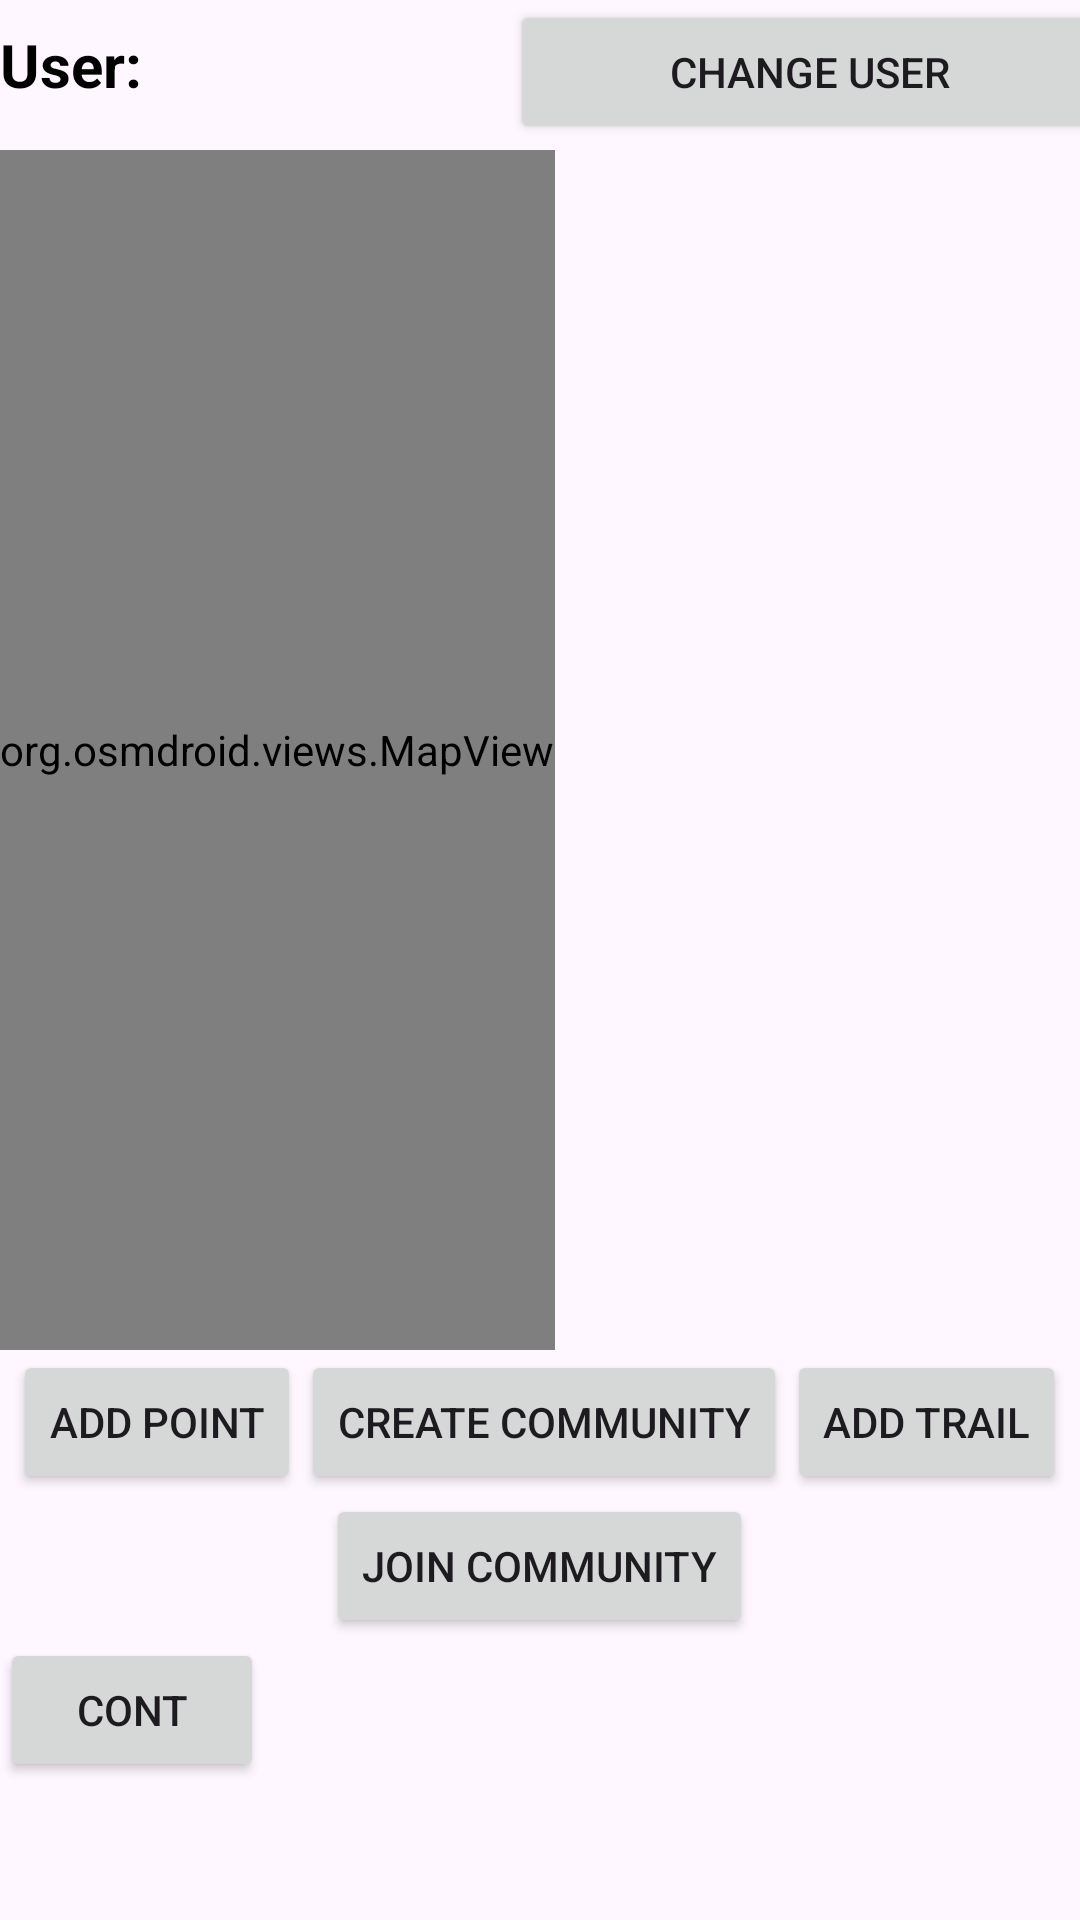

Write the Android layout XML for this screen, with the resource values it uses.
<!-- AndroidManifest.xml: application theme Theme.MapsOnApp -->
<!-- res/layout/activity_map.xml -->
<?xml version="1.0" encoding="utf-8"?>
<RelativeLayout xmlns:android="http://schemas.android.com/apk/res/android"
    xmlns:app="http://schemas.android.com/apk/res-auto"
    xmlns:tools="http://schemas.android.com/tools"
    android:id="@+id/main"
    android:layout_width="match_parent"
    android:layout_height="match_parent"
    tools:context=".MapActivity">

    <LinearLayout
        android:id="@+id/LLUser"
        android:layout_width="400dp"
        android:layout_height="50dp"
        android:orientation="horizontal">

        <TextView
            android:id="@+id/showUser"
            android:layout_width="170dp"
            android:layout_height="wrap_content"
            android:text="User: "
            android:textColor="@color/black"
            android:textSize="20dp"
            android:textStyle="bold" />

        <Button
            android:id="@+id/AddMorePointToMapButton"
            android:layout_width="200dp"
            android:layout_centerHorizontal="true"
            android:layout_height="wrap_content"
            android:onClick="returnToMain"
            android:text="Change User" />

    </LinearLayout>

    <org.osmdroid.views.MapView
        android:id="@+id/mapView"
        android:layout_width="wrap_content"
        android:layout_below="@+id/LLUser"
        android:layout_height="400dp" />

    <LinearLayout
        android:id="@+id/LLBUtton"
        android:layout_width="wrap_content"
        android:layout_height="wrap_content"
        android:layout_below="@+id/mapView"
        android:layout_centerHorizontal="true"
        android:orientation="horizontal">


        <Button
            android:id="@+id/addPoint"
            android:layout_width="wrap_content"
            android:layout_centerVertical="true"
            android:layout_centerHorizontal="true"
            android:layout_height="wrap_content"
            android:onClick="moveToAddPoint"
            android:text="Add Point" />

        <Button
        android:id="@+id/CreateCommunity"
        android:layout_width="wrap_content"
        android:layout_centerVertical="true"
        android:layout_centerHorizontal="true"
        android:layout_height="wrap_content"
        android:onClick="onClickCreateComm"
        android:text="Create Community" />

        <Button
            android:id="@+id/addTrail"
            android:layout_width="wrap_content"
            android:layout_centerVertical="true"
            android:layout_centerHorizontal="true"
            android:layout_height="wrap_content"
            android:onClick="moveToAddTrail"
            android:text="Add Trail" />
    </LinearLayout>
    <Button
        android:id="@+id/JoinCommunity"
        android:layout_width="wrap_content"
        android:layout_centerHorizontal="true"
        android:layout_below="@id/LLBUtton"
        android:layout_height="wrap_content"
        android:onClick="onClickJoinCommunity"
        android:text="Join Community" />

    <TextView
        android:id="@+id/textView"
        android:layout_width="wrap_content"
        android:layout_below="@+id/JoinCommunity"
        android:layout_centerHorizontal="true"
        android:layout_height="wrap_content"
        android:text="" />
    <Button
        android:id="@+id/button"
        android:layout_width="wrap_content"
        android:layout_below="@id/JoinCommunity"
        android:layout_height="wrap_content"
        android:onClick="onClickContinue"
        android:text="cont" />


</RelativeLayout>
<!-- resources referenced by this layout -->
<resources>
  <style name="Theme.MapsOnApp" parent="Base.Theme.MapsOnApp" />
  <style name="Base.Theme.MapsOnApp" parent="Theme.Material3.DayNight.NoActionBar">
          
          
      </style>
  <!-- not gathered from this repository: default colours our renderer supplied (Android Studio template values) -->
  <color name="black">#FF000000</color>
</resources>
